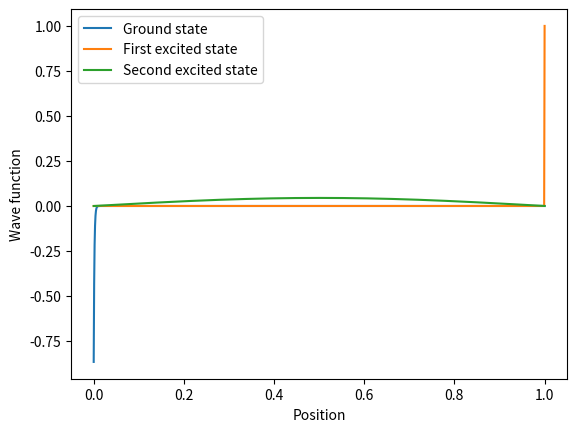

This chart was generated by the following Python code:
#!/usr/bin/env python
# coding: utf-8

# In[1]:


import numpy as np
import matplotlib.pyplot as plt

# Define the potential energy function
def V(x, a, b, Vo):
    if x < 0 or x > b:
        return np.inf
    elif x < a:
        return 0
    else:
        return Vo

# Define the constants and parameters
hbar = 1
m = 1
N = 1000
a = 0
b = 1
Vo = 100

# Define the discretized grid
x = np.linspace(a, b, N)

# Define the step size
dx = x[1] - x[0]

# Define the potential energy array
V_array = np.array([V(xi, a, b, Vo) for xi in x])

# Define the kinetic energy operator
T = np.zeros((N, N))
for i in range(1, N - 1):
    T[i, i] = -2
    T[i, i + 1] = 1
    T[i, i - 1] = 1
T /= dx ** 2
T *= -hbar ** 2 / (2 * m)

# Solve for the eigenvalues and eigenvectors
E, psi = np.linalg.eigh(T + np.diag(V_array))

# Plot the results
plt.plot(x, psi[:, 0], label='Ground state')
plt.plot(x, psi[:, 1], label='First excited state')
plt.plot(x, psi[:, 2], label='Second excited state')
plt.xlabel('Position')
plt.ylabel('Wave function')
plt.legend()
plt.show()


# In[ ]:




